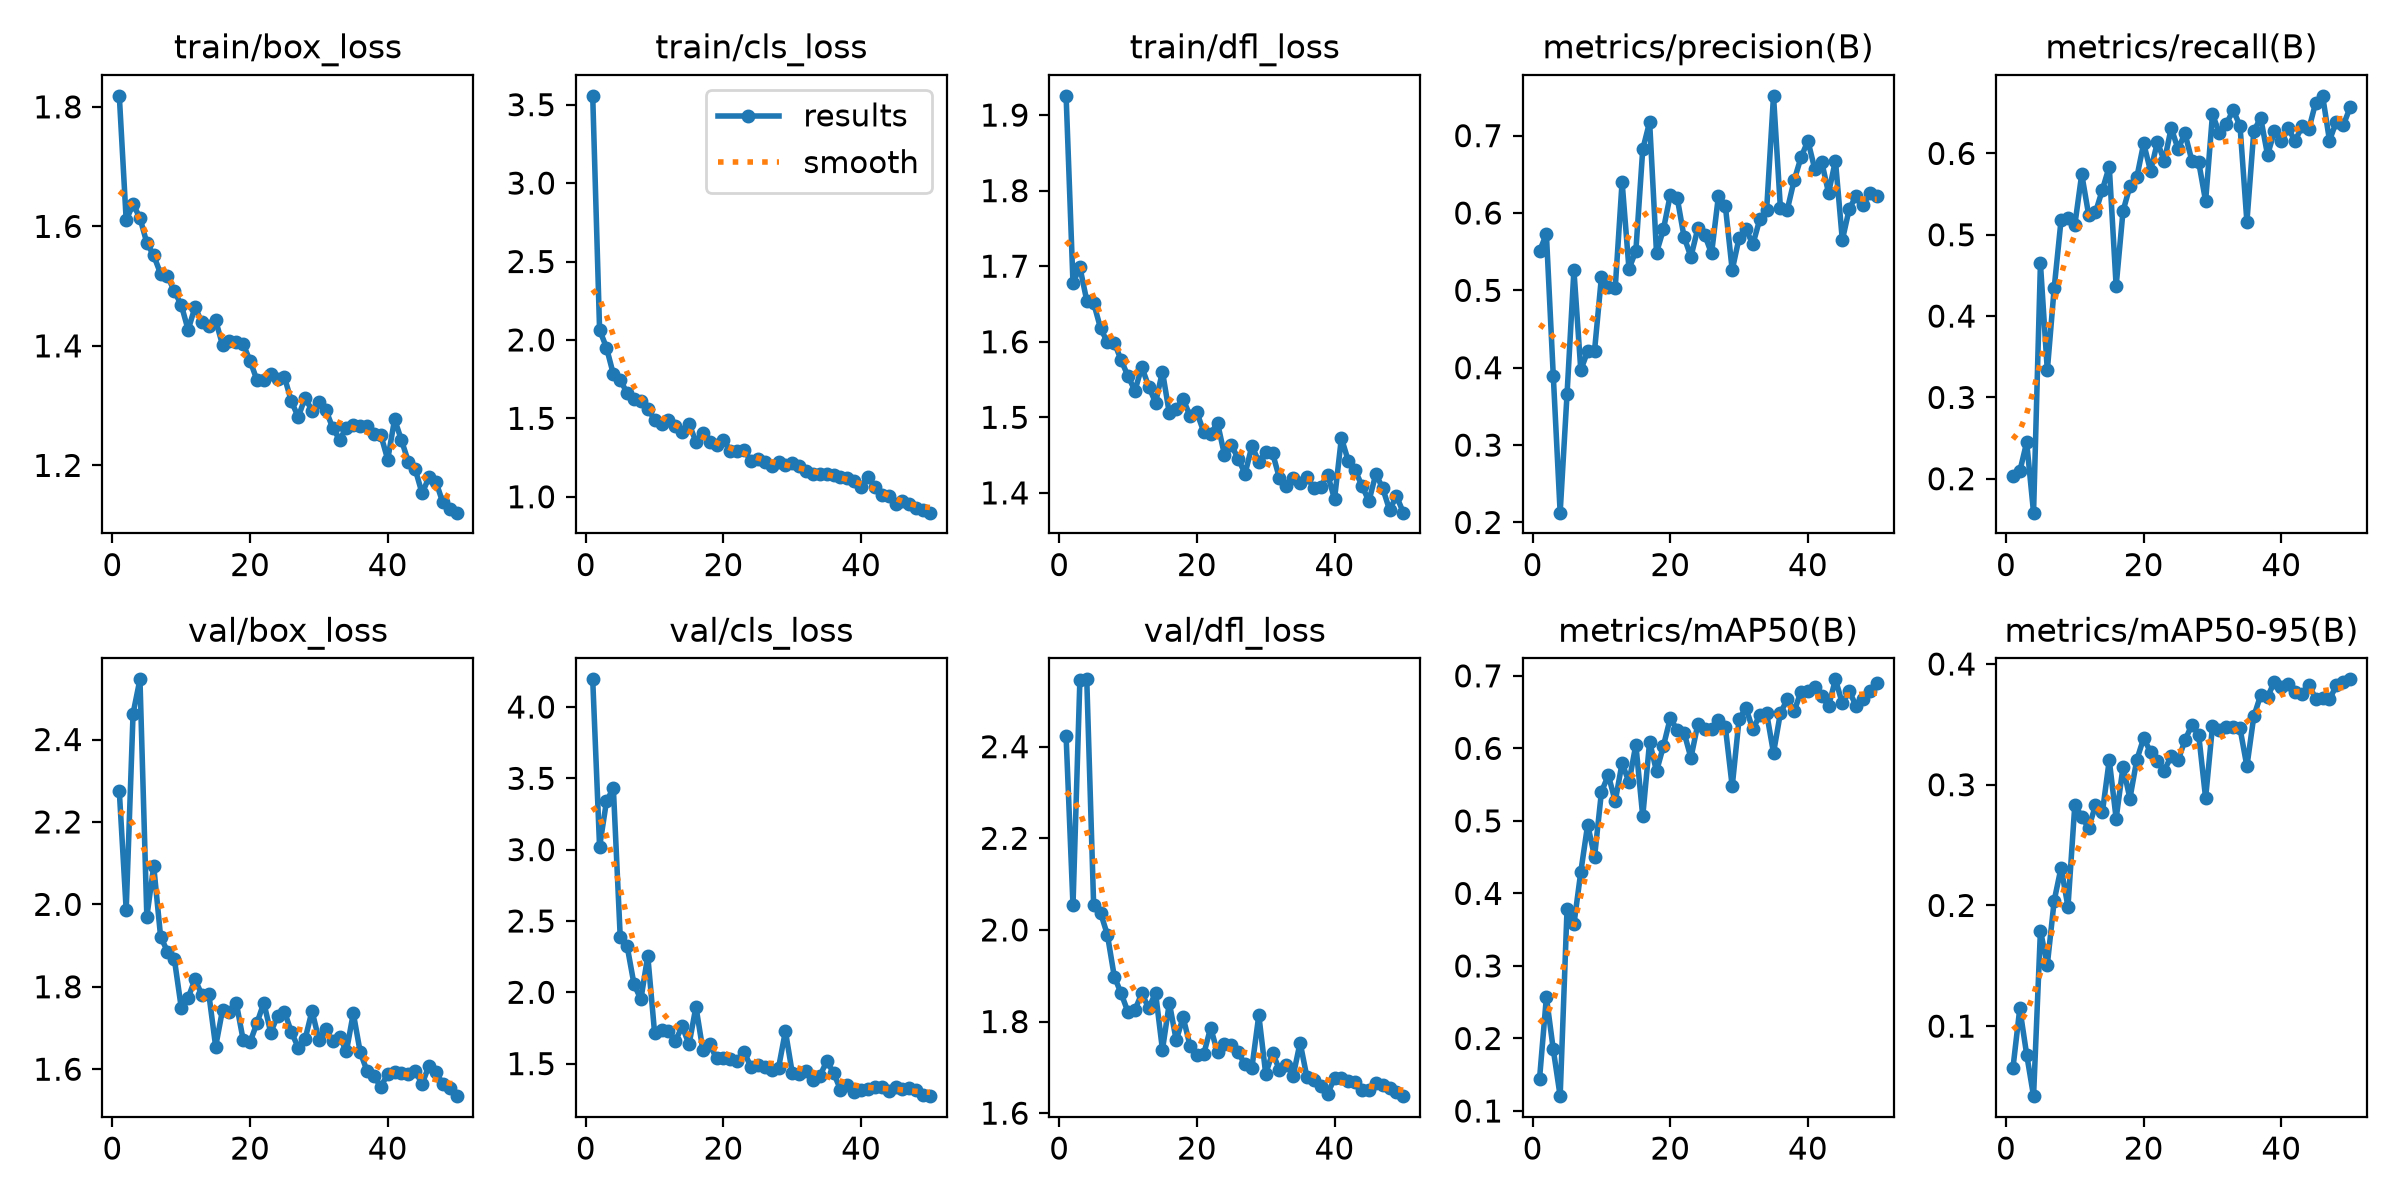

Source data for this figure (header and first rows):
epoch, time, train/box_loss, train/cls_loss, train/dfl_loss, metrics/precision(B), metrics/recall(B), metrics/mAP50(B), metrics/mAP50-95(B), val/box_loss, val/cls_loss, val/dfl_loss, lr/pg0, lr/pg1, lr/pg2
1, 8.644, 1.818, 3.556, 1.925, 0.5505, 0.2036, 0.1439, 0.06497, 2.275, 4.194, 2.422, 0.0003268, 0.0003268, 0.0003268
2, 11.78, 1.61, 2.064, 1.678, 0.5729, 0.209, 0.2571, 0.1146, 1.987, 3.02, 2.053, 0.0006471, 0.0006471, 0.0006471
3, 14.85, 1.637, 1.951, 1.699, 0.3899, 0.2449, 0.1849, 0.07648, 2.463, 3.339, 2.545, 0.0009541, 0.0009541, 0.0009541
4, 17.92, 1.614, 1.781, 1.654, 0.2127, 0.1583, 0.1205, 0.04199, 2.546, 3.432, 2.547, 0.0009406, 0.0009406, 0.0009406
5, 20.99, 1.572, 1.747, 1.651, 0.3656, 0.4647, 0.3781, 0.1791, 1.97, 2.386, 2.055, 0.0009208, 0.0009208, 0.0009208
6, 24.14, 1.551, 1.659, 1.618, 0.5261, 0.3332, 0.3576, 0.1508, 2.093, 2.324, 2.038, 0.000901, 0.000901, 0.000901
7, 27.2, 1.521, 1.625, 1.599, 0.3969, 0.4346, 0.4297, 0.204, 1.922, 2.057, 1.99, 0.0008812, 0.0008812, 0.0008812
8, 30.28, 1.517, 1.608, 1.599, 0.4214, 0.5183, 0.4949, 0.2313, 1.886, 1.95, 1.898, 0.0008614, 0.0008614, 0.0008614
9, 33.36, 1.491, 1.562, 1.576, 0.4222, 0.5208, 0.4505, 0.1988, 1.867, 2.256, 1.861, 0.0008416, 0.0008416, 0.0008416
10, 36.41, 1.469, 1.491, 1.554, 0.5176, 0.5121, 0.54, 0.2835, 1.749, 1.711, 1.82, 0.0008218, 0.0008218, 0.0008218
11, 39.48, 1.427, 1.461, 1.535, 0.5042, 0.5744, 0.5631, 0.2735, 1.773, 1.734, 1.825, 0.000802, 0.000802, 0.000802
12, 42.53, 1.465, 1.489, 1.567, 0.5028, 0.5248, 0.5271, 0.2641, 1.818, 1.731, 1.861, 0.0007822, 0.0007822, 0.0007822
13, 45.59, 1.439, 1.449, 1.541, 0.6403, 0.5275, 0.5797, 0.2829, 1.781, 1.657, 1.829, 0.0007624, 0.0007624, 0.0007624
14, 48.72, 1.433, 1.413, 1.52, 0.5278, 0.5553, 0.5533, 0.2771, 1.783, 1.761, 1.862, 0.0007426, 0.0007426, 0.0007426
15, 51.78, 1.443, 1.465, 1.56, 0.5508, 0.5838, 0.6051, 0.3204, 1.655, 1.635, 1.738, 0.0007228, 0.0007228, 0.0007228
16, 54.84, 1.402, 1.35, 1.505, 0.6823, 0.4369, 0.5062, 0.272, 1.744, 1.899, 1.841, 0.000703, 0.000703, 0.000703
17, 57.91, 1.408, 1.404, 1.511, 0.7177, 0.5292, 0.6093, 0.3148, 1.739, 1.596, 1.759, 0.0006832, 0.0006832, 0.0006832
18, 60.98, 1.407, 1.349, 1.524, 0.5487, 0.5594, 0.5682, 0.2886, 1.76, 1.634, 1.809, 0.0006634, 0.0006634, 0.0006634
19, 64.05, 1.403, 1.33, 1.502, 0.5787, 0.5705, 0.603, 0.3206, 1.671, 1.536, 1.748, 0.0006436, 0.0006436, 0.0006436
20, 67.12, 1.375, 1.362, 1.506, 0.6233, 0.6123, 0.6417, 0.3386, 1.666, 1.54, 1.726, 0.0006238, 0.0006238, 0.0006238
21, 70.2, 1.343, 1.293, 1.481, 0.6199, 0.5784, 0.6252, 0.3271, 1.712, 1.533, 1.729, 0.000604, 0.000604, 0.000604
22, 73.22, 1.342, 1.289, 1.478, 0.5692, 0.6139, 0.6218, 0.3195, 1.761, 1.52, 1.787, 0.0005842, 0.0005842, 0.0005842
23, 76.28, 1.352, 1.295, 1.493, 0.5433, 0.5903, 0.587, 0.3118, 1.689, 1.582, 1.732, 0.0005644, 0.0005644, 0.0005644
24, 79.33, 1.344, 1.23, 1.451, 0.58, 0.6313, 0.6331, 0.3237, 1.73, 1.475, 1.75, 0.0005446, 0.0005446, 0.0005446
25, 82.4, 1.348, 1.243, 1.463, 0.5717, 0.6054, 0.626, 0.3202, 1.74, 1.493, 1.75, 0.0005248, 0.0005248, 0.0005248
26, 85.46, 1.307, 1.222, 1.445, 0.5477, 0.6246, 0.6262, 0.3367, 1.69, 1.477, 1.732, 0.000505, 0.000505, 0.000505
27, 88.51, 1.281, 1.198, 1.425, 0.6222, 0.5912, 0.6388, 0.3496, 1.653, 1.459, 1.706, 0.0004852, 0.0004852, 0.0004852
28, 91.59, 1.313, 1.224, 1.462, 0.6094, 0.5891, 0.6297, 0.341, 1.673, 1.47, 1.699, 0.0004654, 0.0004654, 0.0004654
29, 94.62, 1.292, 1.203, 1.441, 0.5262, 0.5412, 0.5474, 0.2889, 1.741, 1.728, 1.814, 0.0004456, 0.0004456, 0.0004456
30, 97.66, 1.306, 1.215, 1.454, 0.5678, 0.6482, 0.6407, 0.3486, 1.672, 1.433, 1.686, 0.0004258, 0.0004258, 0.0004258
31, 100.7, 1.293, 1.195, 1.453, 0.579, 0.6248, 0.6553, 0.345, 1.698, 1.425, 1.732, 0.000406, 0.000406, 0.000406
32, 103.7, 1.263, 1.165, 1.419, 0.5595, 0.6359, 0.6262, 0.348, 1.668, 1.445, 1.694, 0.0003862, 0.0003862, 0.0003862
33, 106.8, 1.243, 1.146, 1.409, 0.5916, 0.6534, 0.6457, 0.3478, 1.679, 1.385, 1.706, 0.0003664, 0.0003664, 0.0003664
34, 109.9, 1.262, 1.142, 1.419, 0.6038, 0.6337, 0.6485, 0.3467, 1.644, 1.412, 1.682, 0.0003466, 0.0003466, 0.0003466
35, 113, 1.268, 1.146, 1.414, 0.7514, 0.5158, 0.5937, 0.3152, 1.736, 1.517, 1.754, 0.0003268, 0.0003268, 0.0003268
36, 116, 1.266, 1.14, 1.42, 0.6066, 0.6273, 0.6486, 0.3565, 1.642, 1.436, 1.678, 0.000307, 0.000307, 0.000307
37, 119, 1.265, 1.124, 1.407, 0.6041, 0.6439, 0.6675, 0.3741, 1.596, 1.317, 1.672, 0.0002872, 0.0002872, 0.0002872
38, 122.1, 1.253, 1.12, 1.408, 0.6423, 0.5981, 0.6513, 0.3726, 1.584, 1.352, 1.659, 0.0002674, 0.0002674, 0.0002674
39, 125.1, 1.251, 1.102, 1.424, 0.672, 0.6272, 0.6784, 0.3855, 1.557, 1.303, 1.643, 0.0002476, 0.0002476, 0.0002476
40, 128.2, 1.21, 1.065, 1.392, 0.6932, 0.6147, 0.6787, 0.381, 1.589, 1.314, 1.676, 0.0002278, 0.0002278, 0.0002278
41, 134.9, 1.277, 1.126, 1.473, 0.6567, 0.6308, 0.6853, 0.3834, 1.593, 1.325, 1.676, 0.000208, 0.000208, 0.000208
42, 137.8, 1.242, 1.063, 1.442, 0.6663, 0.6152, 0.6726, 0.3765, 1.59, 1.338, 1.67, 0.0001882, 0.0001882, 0.0001882
43, 140.8, 1.206, 1.011, 1.43, 0.6259, 0.6331, 0.6582, 0.3753, 1.589, 1.339, 1.667, 0.0001684, 0.0001684, 0.0001684
44, 143.7, 1.193, 1.002, 1.409, 0.6677, 0.6299, 0.6952, 0.3824, 1.595, 1.311, 1.651, 0.0001486, 0.0001486, 0.0001486
45, 146.9, 1.153, 0.9519, 1.389, 0.565, 0.6626, 0.662, 0.3714, 1.564, 1.333, 1.65, 0.0001288, 0.0001288, 0.0001288
46, 149.8, 1.181, 0.976, 1.425, 0.6051, 0.6708, 0.679, 0.3719, 1.609, 1.321, 1.666, 0.000109, 0.000109, 0.000109
47, 152.8, 1.173, 0.9568, 1.406, 0.6221, 0.6158, 0.6585, 0.3706, 1.594, 1.329, 1.662, 8.92e-05, 8.92e-05, 8.92e-05
48, 155.8, 1.138, 0.9297, 1.377, 0.6101, 0.6392, 0.668, 0.3823, 1.564, 1.312, 1.656, 6.94e-05, 6.94e-05, 6.94e-05
49, 158.7, 1.126, 0.9171, 1.396, 0.6254, 0.6346, 0.6786, 0.3851, 1.555, 1.28, 1.647, 4.96e-05, 4.96e-05, 4.96e-05
50, 161.7, 1.121, 0.8987, 1.374, 0.6219, 0.6566, 0.6896, 0.3873, 1.535, 1.272, 1.637, 2.98e-05, 2.98e-05, 2.98e-05
